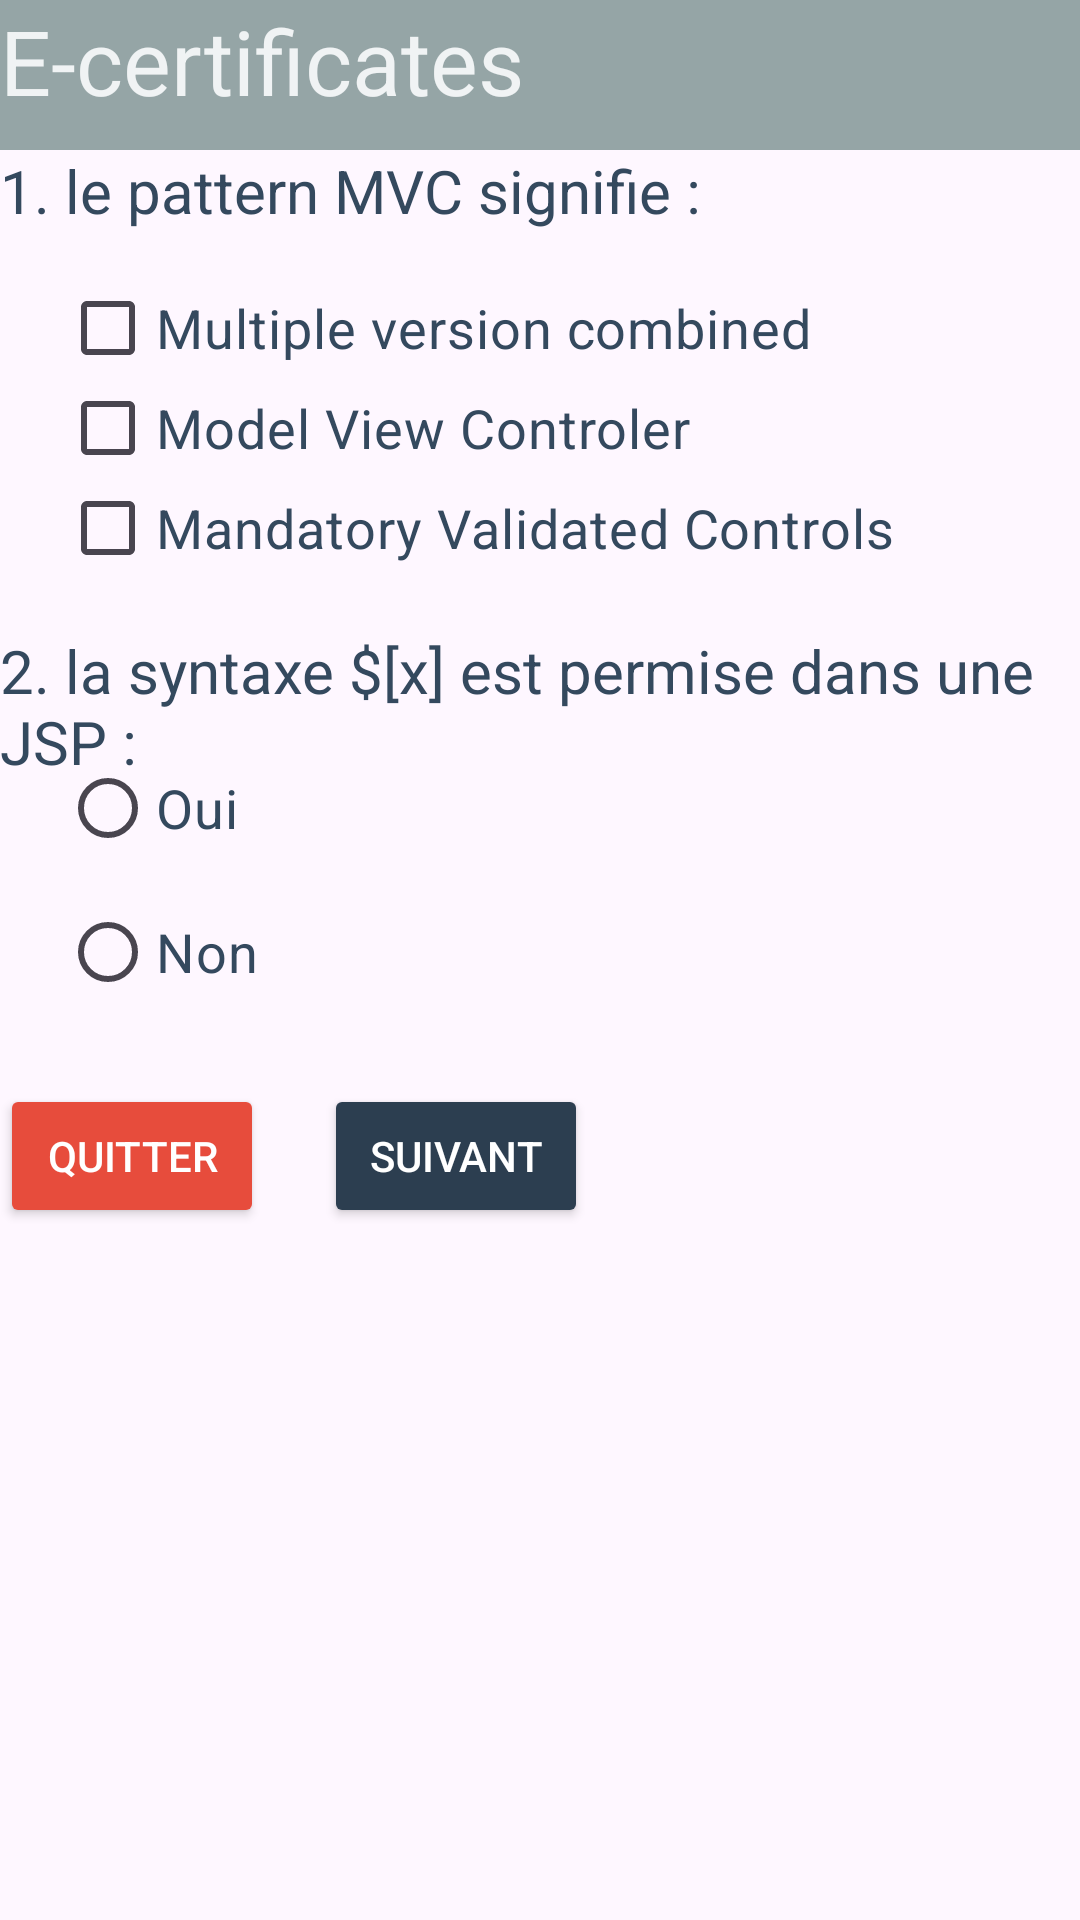

Here is an Android app screen rendered from its layout file. Give the layout XML and the strings, colors and styles it references.
<!-- AndroidManifest.xml: application theme Theme.Exo3_tp1 -->
<!-- res/layout/activity_main.xml -->
<LinearLayout xmlns:android="http://schemas.android.com/apk/res/android"
    android:layout_width="match_parent"
    android:layout_height="match_parent"
    android:orientation="vertical">

    <TextView
        android:id="@+id/color"
        android:layout_width="match_parent"
        android:layout_height="50dp"
        android:background="#95a5a6 "
        android:text="E-certificates"
        android:textSize="30dp"
        android:visibility="visible"
        android:textColor="#f0f3f4 "/>

    <TextView
        android:id="@+id/text"
        android:layout_width="match_parent"
        android:layout_height="50dp"
        android:text="1. le pattern MVC signifie :"
        android:textSize="20sp"
        android:textColor="#34495e"/>


    <CheckBox
        android:id="@+id/choix1"
        android:layout_width="wrap_content"
        android:layout_height="wrap_content"
        android:text="Multiple version combined"
        android:textSize="18dp"
        android:layout_marginStart="20dp"
        android:layout_marginTop="-15dp"
        android:textColor="#34495e"/>

    <CheckBox
        android:id="@+id/choix2"
        android:layout_width="wrap_content"
        android:layout_height="wrap_content"
        android:text="Model View Controler"
        android:textSize="18dp"
        android:layout_marginStart="20dp"
        android:layout_marginTop="-15dp"
        android:textColor="#34495e"/>
    <CheckBox
        android:id="@+id/choix3"
        android:layout_width="wrap_content"
        android:layout_height="wrap_content"
        android:text="Mandatory Validated Controls "
        android:textSize="18dp"
        android:layout_marginStart="20dp"
        android:layout_marginTop="-15dp"
        android:textColor="#34495e"/>
    <TextView
        android:id="@+id/text"
        android:layout_width="match_parent"
        android:layout_height="50dp"
        android:text="2. la syntaxe $[x] est permise dans une JSP :"
        android:textSize="20sp"
        android:layout_marginTop="10dp"
        android:textColor="#34495e"/>

        <RadioButton
            android:id="@+id/radioOui"
            android:layout_width="wrap_content"
            android:layout_height="wrap_content"
            android:text="Oui"
            android:textSize="18sp"
            android:layout_marginTop="-15dp"
            android:layout_marginStart="20dp"
            android:textColor="#34495e"/>

        
        <RadioButton
            android:id="@+id/radioNon"
            android:layout_width="wrap_content"
            android:layout_height="wrap_content"
            android:text="Non"
            android:textSize="18sp"
            android:layout_marginStart="20dp"
            android:textColor="#34495e"/>
    <LinearLayout
        android:layout_width="wrap_content"
        android:layout_height="wrap_content"
        android:orientation="horizontal"
        android:layout_marginTop="20dp">

        
        <Button
            android:id="@+id/btnQuitter"
            android:layout_width="wrap_content"
            android:layout_height="wrap_content"
            android:text="Quitter"
            android:backgroundTint="#e74c3c"
            android:textColor="#ffffff"
            android:layout_marginEnd="20dp"/>

        
        <Button
            android:id="@+id/btnSuivant"
            android:layout_width="wrap_content"
            android:layout_height="wrap_content"
            android:text="Suivant"
            android:backgroundTint="#2c3e50  "
            android:textColor="#ffffff"/>
    </LinearLayout>


</LinearLayout>
<!-- resources referenced by this layout -->
<resources>
  <style name="Theme.Exo3_tp1" parent="Base.Theme.Exo3_tp1" />
  <style name="Base.Theme.Exo3_tp1" parent="Theme.Material3.DayNight.NoActionBar">
          
          
      </style>
</resources>
